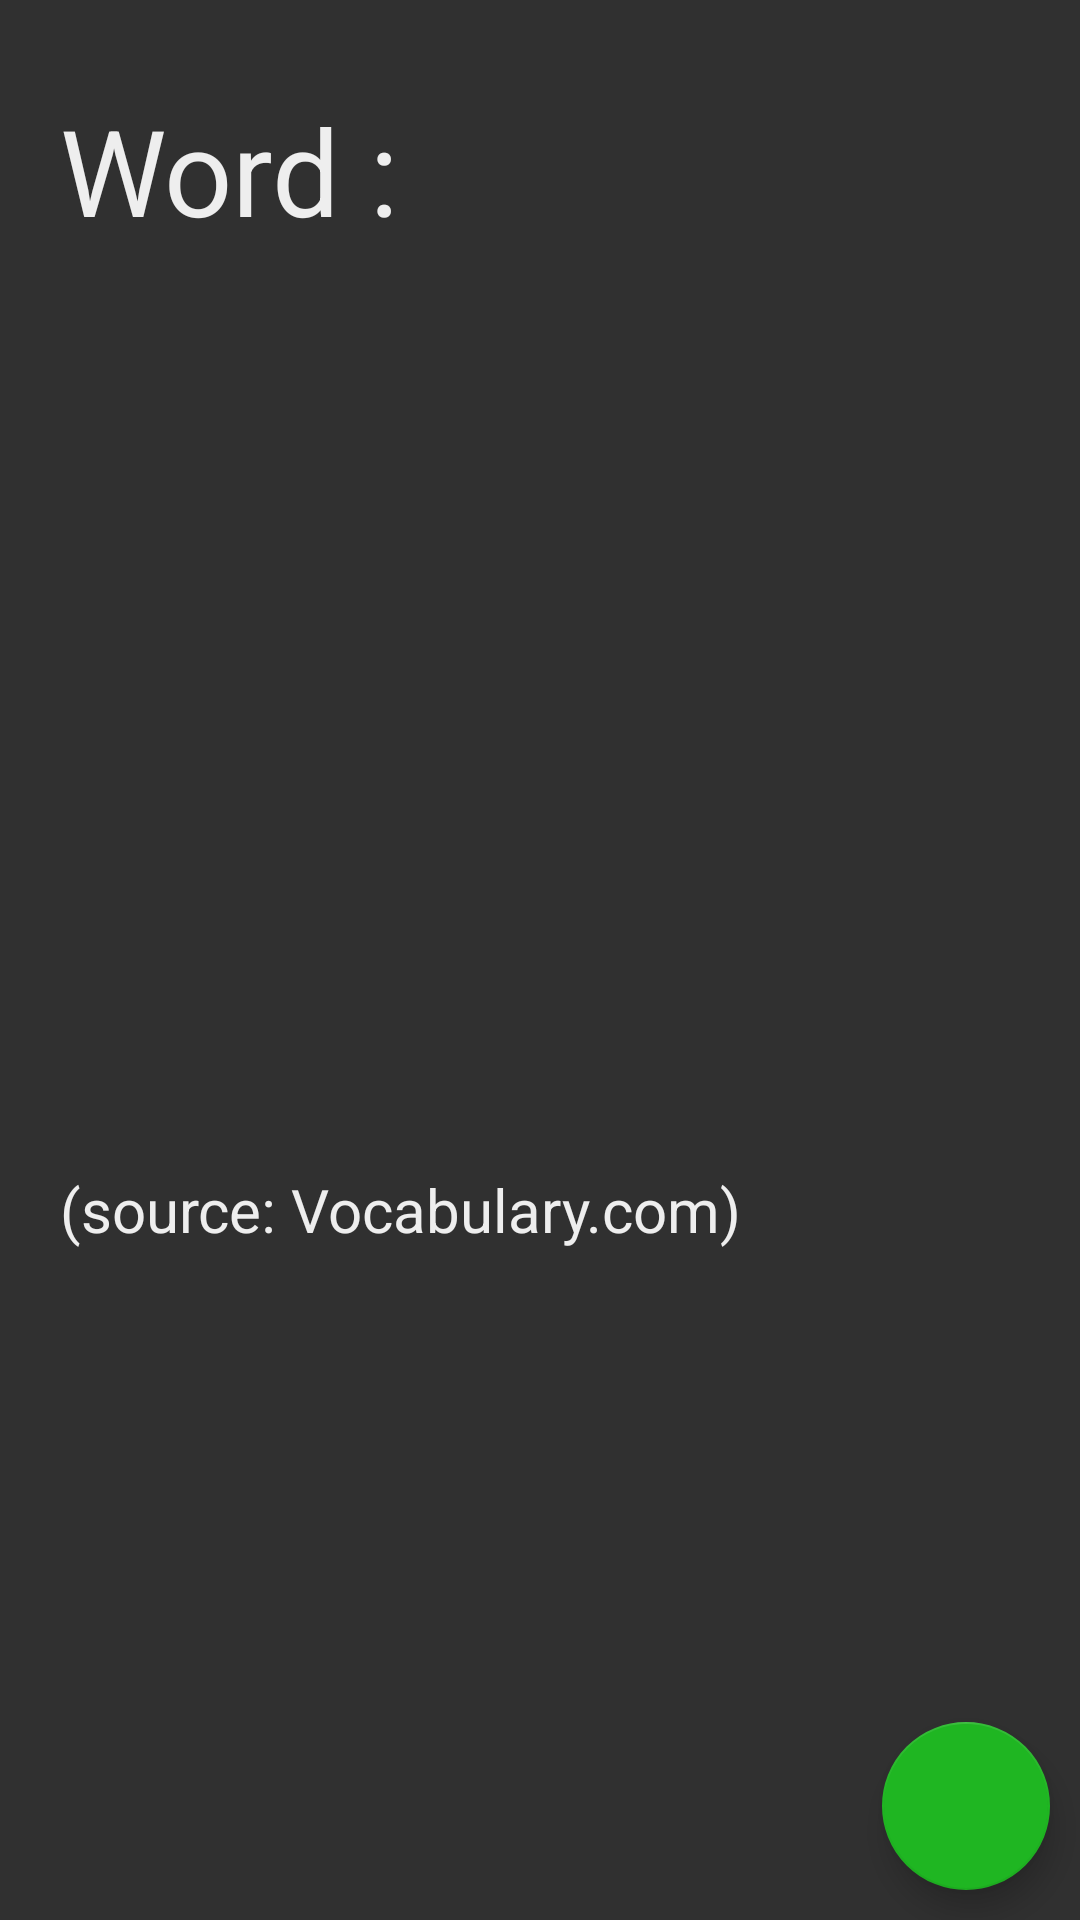

The Android layout XML behind this screen, and the referenced resources:
<!-- AndroidManifest.xml: application theme AppTheme -->
<!-- res/layout/fragment_cards_def.xml -->
<?xml version="1.0" encoding="utf-8"?>
<RelativeLayout xmlns:android="http://schemas.android.com/apk/res/android"
    xmlns:app="http://schemas.android.com/apk/res-auto"
    xmlns:tools="http://schemas.android.com/tools"
    android:id="@+id/Definition"
    android:orientation="vertical" android:layout_width="match_parent"
    android:layout_height="match_parent">


    <TextView
        android:id="@+id/tvWord"
        android:layout_width="wrap_content"
        android:layout_height="wrap_content"
        android:layout_marginLeft="20dp"
        android:layout_marginTop="30dp"
        android:text="Word :"
        android:textSize="40sp"/>

    <RelativeLayout
        android:layout_width="match_parent"
        android:layout_height="match_parent"
        android:layout_below="@+id/tvWord">

        <TextView
            android:id="@+id/tvDef"
            android:layout_width="wrap_content"
            android:layout_height="wrap_content"
            android:text=""
            android:textSize="30sp"
            android:layout_centerVertical="true"
            android:layout_marginLeft="20dp"/>

        <TextView
            android:id="@+id/source"
            android:layout_width="wrap_content"
            android:layout_height="wrap_content"
            android:layout_below="@+id/tvDef"
            android:textSize="20sp"
            android:text="(source: Vocabulary.com)"
            android:layout_marginLeft="20dp"

            android:layout_marginTop="8dp"
            android:visibility="visible"/>

    </RelativeLayout>

    <com.google.android.material.floatingactionbutton.FloatingActionButton
        android:id="@+id/fab_add"
        android:layout_width="wrap_content"
        android:layout_height="wrap_content"
        android:layout_alignParentBottom="true"
        android:layout_alignParentRight="true"
        android:layout_marginRight="10dp"
        android:layout_marginBottom="10dp"
        android:src="@drawable/ic_float_remove"/>


</RelativeLayout>
<!-- resources referenced by this layout -->
<resources>
  <style name="AppTheme" parent="Theme.AppCompat.NoActionBar">
          
          <item name="colorPrimary">@color/colorPrimary</item>
          <item name="colorPrimaryDark">@color/colorPrimaryDark</item>
          <item name="colorAccent">@color/colorAccent</item>
  
          <item name="drawerArrowStyle">@style/DrawerArrowStyle</item>
          <item name="android:textColor">@color/colorText</item>
          <item name="android:actionMenuTextColor">@style/MenuText</item>
  
          <item name="android:forceDarkAllowed">true</item>
  
      </style>
  <color name="colorPrimary">#060606</color>
  <color name="colorPrimaryDark">#1fb622</color>
  <color name="colorAccent">#1fb622</color>
  <style name="DrawerArrowStyle" parent="@style/Widget.AppCompat.DrawerArrowToggle">
          <item name="color">@color/colorText</item>
      </style>
  <color name="colorText">#eeeeee</color>
  <style name="MenuText" parent="@android:style/TextAppearance.Widget.IconMenu.Item">
          <item name="android:textColor">@color/colorText</item>
      </style>
</resources>
